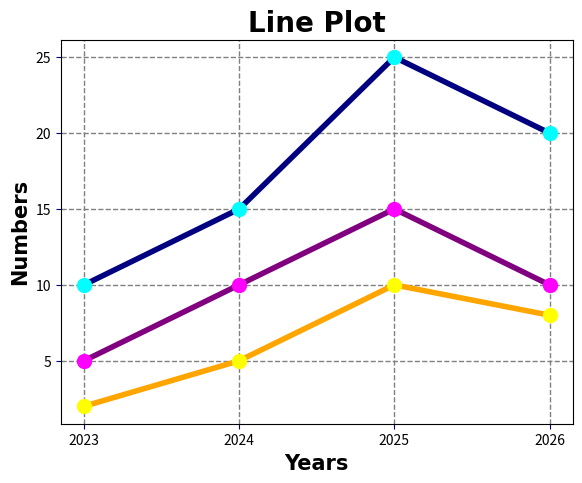

Python code for this plot:
import matplotlib.pyplot as plt
import numpy as np

x = np.array([2023, 2024, 2025, 2026])
y1 = np.array([10, 15, 25, 20])
y2 = np.array([5, 10, 15, 10])
y3 = np.array([2, 5, 10, 8])

plt.title("Line Plot", fontsize=20,
                        family='Arial',
                        fontweight='bold',
                        color='Black')

plt.xlabel("Years", fontsize=15,
                    family='Arial',
                    fontweight='bold',
                    color='Black')
plt.ylabel("Numbers", fontsize=15,
                    family='Arial',
                    fontweight='bold',
                    color='Black')

plt.tick_params(axis='both',
                color='navy')

plt.plot(x,y1, marker='o',
         markersize=10,
         markerfacecolor='cyan',
         markeredgecolor='cyan',
         linestyle='solid',
         linewidth=4,
         color='navy')
plt.plot(x,y2, marker='o',
         markersize=10,
         markerfacecolor='magenta',
         markeredgecolor='magenta',
         linestyle='solid',
         linewidth=4,
         color='purple')
plt.plot(x,y3, marker='o',
         markersize=10,
         markerfacecolor='yellow',
         markeredgecolor='yellow',
         linestyle='solid',
         linewidth=4,
         color='orange')

plt.xticks(x)

plt.subplots_adjust(left=0.1, 
                    right=0.9, 
                    top=0.9, 
                    bottom=0.1)

plt.grid(color='gray', 
         linestyle='--', 
         linewidth=1)

plt.show()
